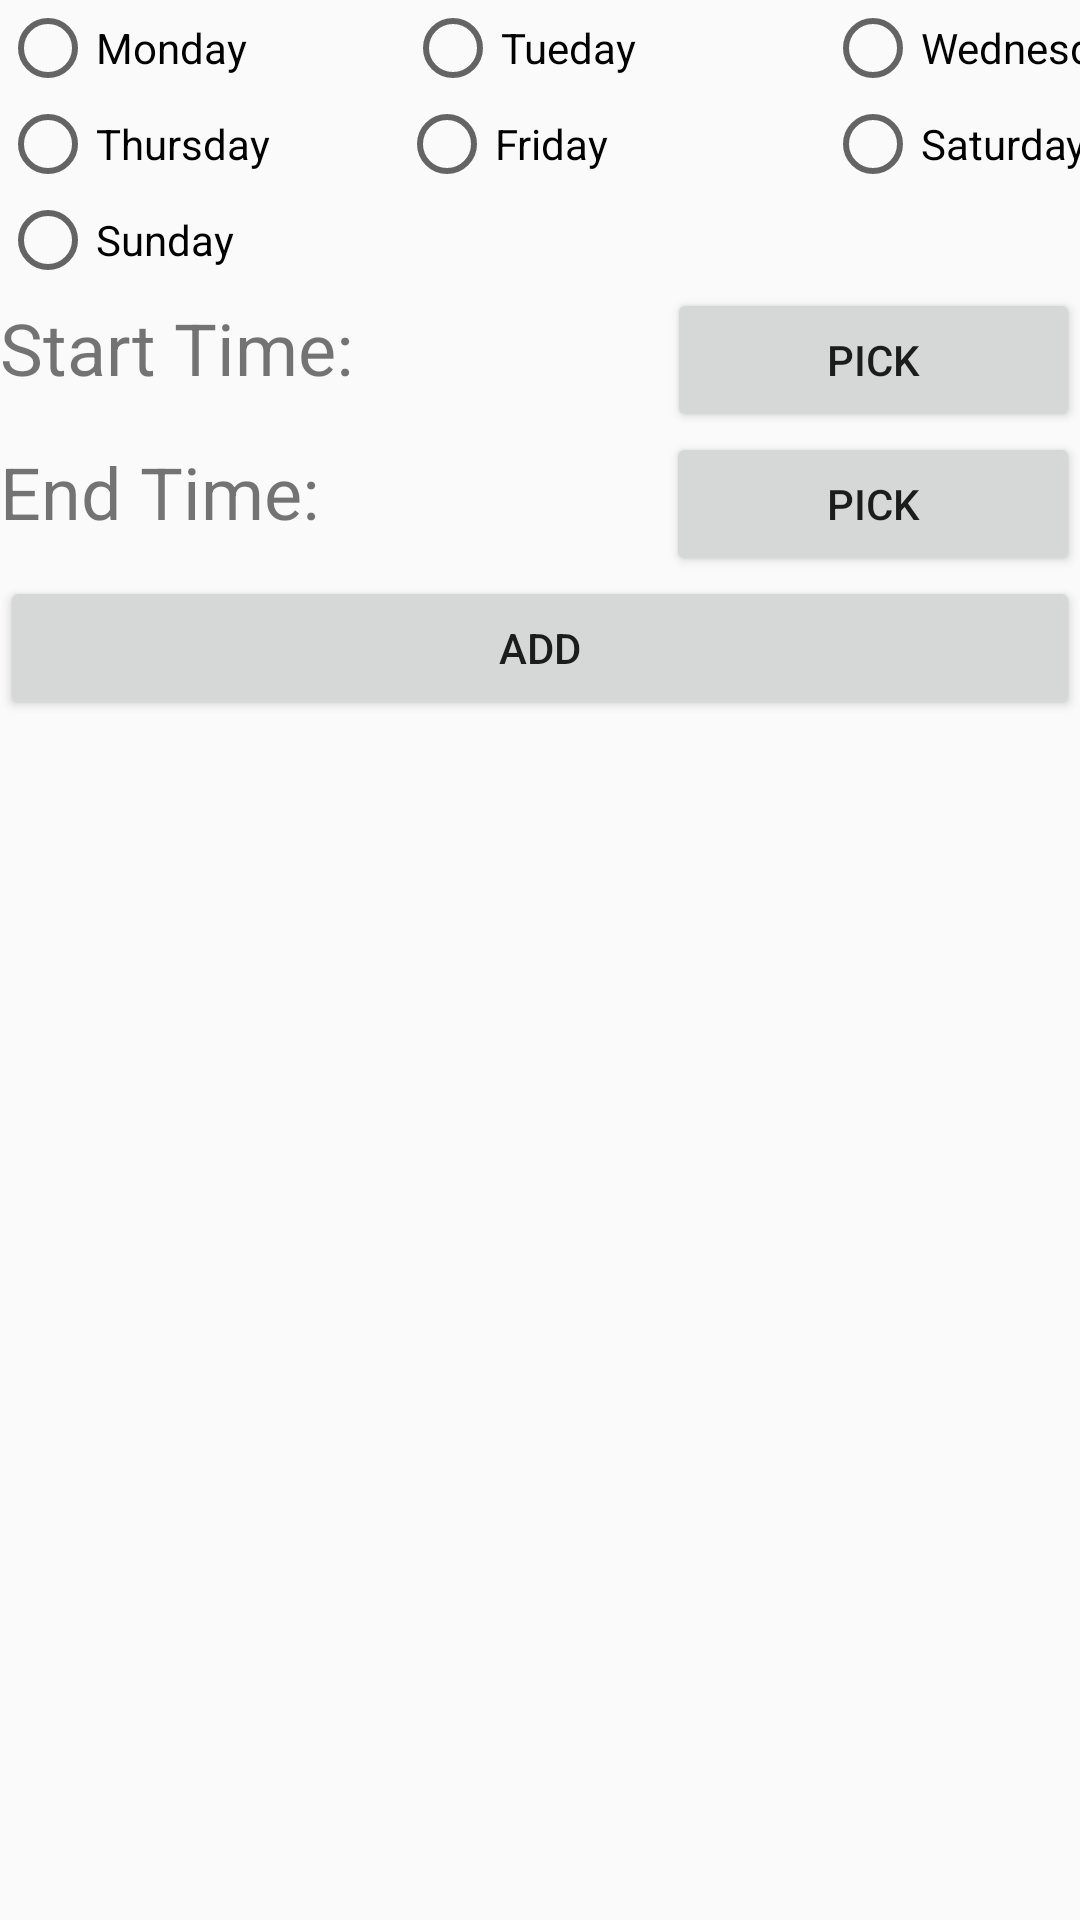

Write the Android layout XML for this screen, with the resource values it uses.
<!-- AndroidManifest.xml: application theme Theme.AppCompat.Light -->
<!-- res/layout/add_avail_dialog.xml -->
<?xml version="1.0" encoding="utf-8"?>
<LinearLayout xmlns:android="http://schemas.android.com/apk/res/android"
    android:layout_width="match_parent"
    android:layout_height="match_parent"
    android:orientation="vertical">

    <RadioGroup
        android:id="@+id/radioGroup1"
        android:layout_width="match_parent"
        android:layout_height="wrap_content"
        android:orientation="horizontal">

        <RadioButton
            android:id="@+id/radioButton"
            android:layout_width="135dp"
            android:layout_height="wrap_content"
            android:text="Monday" />

        <RadioButton
            android:id="@+id/radioButton2"
            android:layout_width="140dp"
            android:layout_height="wrap_content"
            android:text="Tueday" />

        <RadioButton
            android:id="@+id/radioButton3"
            android:layout_width="135dp"
            android:layout_height="wrap_content"
            android:text="Wednesday" />

    </RadioGroup>

    <RadioGroup
        android:id="@+id/radioGroup2"
        android:layout_width="match_parent"
        android:layout_height="wrap_content"
        android:orientation="horizontal">

        <RadioButton
            android:id="@+id/radioButton4"
            android:layout_width="133dp"
            android:layout_height="wrap_content"
            android:text="Thursday" />

        <RadioButton
            android:id="@+id/radioButton5"
            android:layout_width="142dp"
            android:layout_height="wrap_content"
            android:text="Friday" />

        <RadioButton
            android:id="@+id/radioButton6"
            android:layout_width="135dp"
            android:layout_height="wrap_content"
            android:text="Saturday" />
    </RadioGroup>

    <RadioGroup
        android:id="@+id/radioGroup3"
        android:layout_width="match_parent"
        android:layout_height="wrap_content">

        <RadioButton
            android:id="@+id/radioButton7"
            android:layout_width="match_parent"
            android:layout_height="wrap_content"
            android:text="Sunday"
            android:textSize="14sp" />
    </RadioGroup>

    <LinearLayout
        android:layout_width="match_parent"
        android:layout_height="wrap_content"
        android:orientation="horizontal">

        <TextView
            android:id="@+id/sTtitle"
            android:layout_width="wrap_content"
            android:layout_height="wrap_content"
            android:layout_weight="1"
            android:text="Start Time: "
            android:textSize="24sp" />

        <TextView
            android:id="@+id/sTshow"
            android:layout_width="wrap_content"
            android:layout_height="wrap_content"
            android:layout_weight="1" />

        <Button
            android:id="@+id/startTimeB"
            android:layout_width="wrap_content"
            android:layout_height="wrap_content"
            android:layout_weight="1"
            android:text="PICK"
            android:textSize="14sp" />
    </LinearLayout>

    <LinearLayout
        android:layout_width="match_parent"
        android:layout_height="wrap_content"
        android:orientation="horizontal">

        <TextView
            android:id="@+id/eTtitle"
            android:layout_width="wrap_content"
            android:layout_height="wrap_content"
            android:layout_weight="1"
            android:text="End Time: "
            android:textSize="24sp" />

        <TextView
            android:id="@+id/eTshow"
            android:layout_width="10dp"
            android:layout_height="wrap_content"
            android:layout_weight="1" />

        <Button
            android:id="@+id/endTimeB"
            android:layout_width="wrap_content"
            android:layout_height="wrap_content"
            android:layout_weight="1"
            android:text="Pick" />
    </LinearLayout>

    <Button
        android:id="@+id/finalAddAvail"
        android:layout_width="match_parent"
        android:layout_height="wrap_content"
        android:text="Add" />


</LinearLayout>
<!-- resources referenced by this layout -->
<resources>

</resources>
